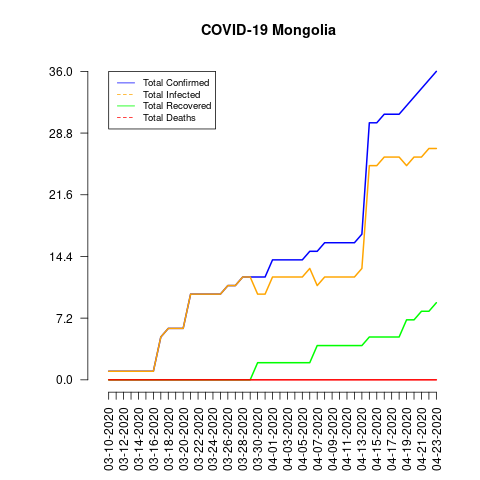

Values plotted in this chart, from the file beside it:
date, total_confirmed, total_deaths, total_recovered, total_infected, mortality_rate, recovery_rate, daily_growth_rate
03-10-2020, 1, 0, 0, 1, 0.0, 0.0, 0
03-11-2020, 1, 0, 0, 1, 0.0, 0.0, 0.0
03-12-2020, 1, 0, 0, 1, 0.0, 0.0, 0.0
03-13-2020, 1, 0, 0, 1, 0.0, 0.0, 0.0
03-14-2020, 1, 0, 0, 1, 0.0, 0.0, 0.0
03-15-2020, 1, 0, 0, 1, 0.0, 0.0, 0.0
03-16-2020, 1, 0, 0, 1, 0.0, 0.0, 0.0
03-17-2020, 5, 0, 0, 5, 0.0, 0.0, 4.0
03-18-2020, 6, 0, 0, 6, 0.0, 0.0, 0.2
03-19-2020, 6, 0, 0, 6, 0.0, 0.0, 0.0
03-20-2020, 6, 0, 0, 6, 0.0, 0.0, 0.0
03-21-2020, 10, 0, 0, 10, 0.0, 0.0, 0.6667
03-22-2020, 10, 0, 0, 10, 0.0, 0.0, 0.0
03-23-2020, 10, 0, 0, 10, 0.0, 0.0, 0.0
03-24-2020, 10, 0, 0, 10, 0.0, 0.0, 0.0
03-25-2020, 10, 0, 0, 10, 0.0, 0.0, 0.0
03-26-2020, 11, 0, 0, 11, 0.0, 0.0, 0.1
03-27-2020, 11, 0, 0, 11, 0.0, 0.0, 0.0
03-28-2020, 12, 0, 0, 12, 0.0, 0.0, 0.09091
03-29-2020, 12, 0, 0, 12, 0.0, 0.0, 0.0
03-30-2020, 12, 0, 2, 10, 0.0, 16.67, 0.0
03-31-2020, 12, 0, 2, 10, 0.0, 16.67, 0.0
04-01-2020, 14, 0, 2, 12, 0.0, 14.29, 0.1667
04-02-2020, 14, 0, 2, 12, 0.0, 14.29, 0.0
04-03-2020, 14, 0, 2, 12, 0.0, 14.29, 0.0
04-04-2020, 14, 0, 2, 12, 0.0, 14.29, 0.0
04-05-2020, 14, 0, 2, 12, 0.0, 14.29, 0.0
04-06-2020, 15, 0, 2, 13, 0.0, 13.33, 0.07143
04-07-2020, 15, 0, 4, 11, 0.0, 26.67, 0.0
04-08-2020, 16, 0, 4, 12, 0.0, 25.0, 0.06667
04-09-2020, 16, 0, 4, 12, 0.0, 25.0, 0.0
04-10-2020, 16, 0, 4, 12, 0.0, 25.0, 0.0
04-11-2020, 16, 0, 4, 12, 0.0, 25.0, 0.0
04-12-2020, 16, 0, 4, 12, 0.0, 25.0, 0.0
04-13-2020, 17, 0, 4, 13, 0.0, 23.53, 0.0625
04-14-2020, 30, 0, 5, 25, 0.0, 16.67, 0.7647
04-15-2020, 30, 0, 5, 25, 0.0, 16.67, 0.0
04-16-2020, 31, 0, 5, 26, 0.0, 16.13, 0.03333
04-17-2020, 31, 0, 5, 26, 0.0, 16.13, 0.0
04-18-2020, 31, 0, 5, 26, 0.0, 16.13, 0.0
04-19-2020, 32, 0, 7, 25, 0.0, 21.88, 0.03226
04-20-2020, 33, 0, 7, 26, 0.0, 21.21, 0.03125
04-21-2020, 34, 0, 8, 26, 0.0, 23.53, 0.0303
04-22-2020, 35, 0, 8, 27, 0.0, 22.86, 0.02941
04-23-2020, 36, 0, 9, 27, 0.0, 25.0, 0.02857
